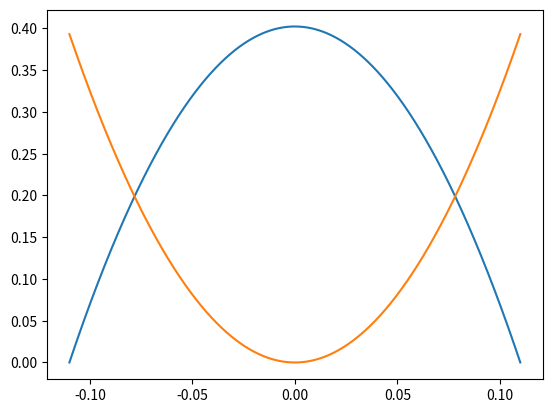

Source code (Python):
import numpy as np
import matplotlib.pyplot as plt

# def KE(x):
#     return 0.5*0.68*9.89

x = np.linspace(-0.11,0.11,1000)
ke = 0.5*0.68*9.89*9.89*((0.11*0.11) - (x*x))
pe = 0.5*65*(x*x)

plt.plot(x,ke)
plt.plot(x,pe)

plt.show()